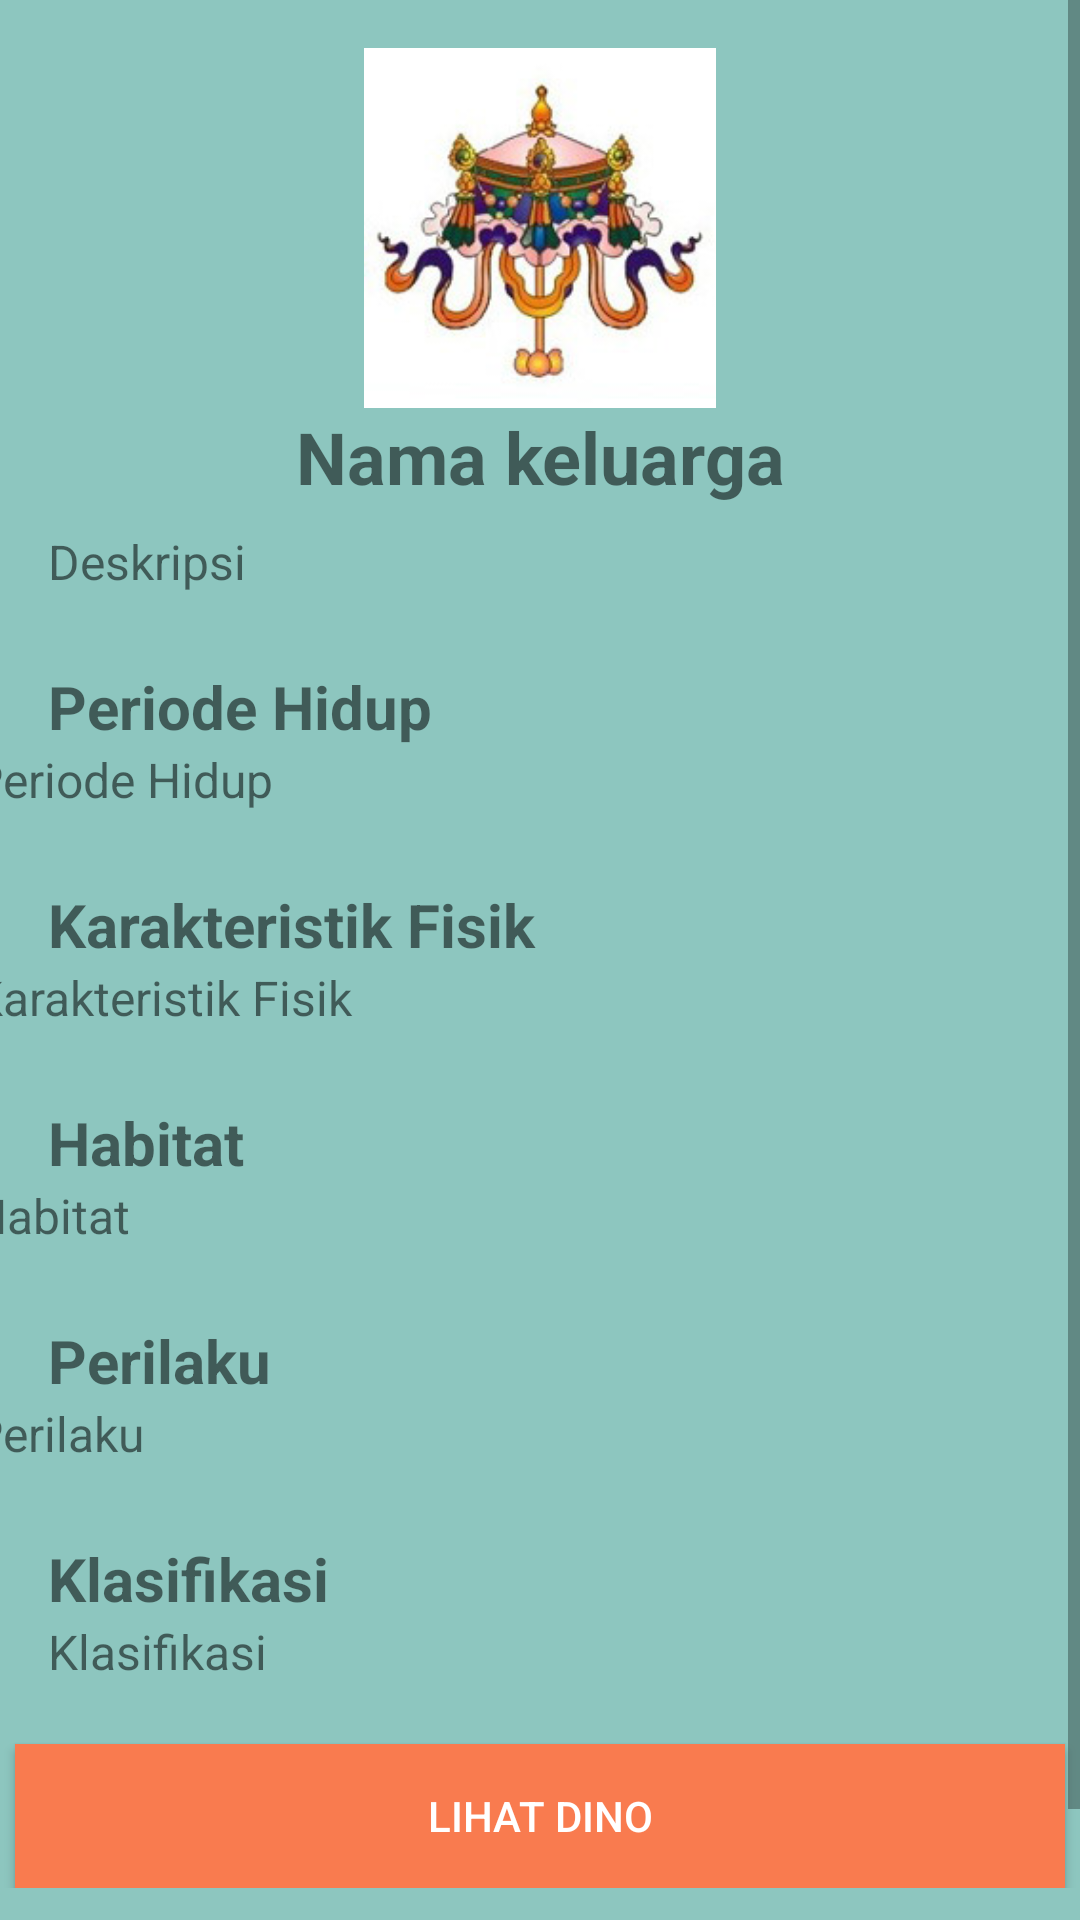

This screen was rendered from an Android layout file. Write that file and the resources it references.
<!-- AndroidManifest.xml: application theme Theme.DinoPedia -->
<!-- res/layout/activity_detail.xml -->
<?xml version="1.0" encoding="utf-8"?>
<ScrollView
    xmlns:android="http://schemas.android.com/apk/res/android"
    xmlns:app="http://schemas.android.com/apk/res-auto"
    xmlns:tools="http://schemas.android.com/tools"
    android:layout_width="match_parent"
    android:layout_height="wrap_content"
    android:contentDescription="@string/app_name"
    tools:context=".DetailActivity">

    <androidx.constraintlayout.widget.ConstraintLayout
        android:layout_width="match_parent"
        android:layout_height="wrap_content"
        android:paddingBottom="50dp">

        <ImageView
            android:id="@+id/ivDetailIcon"
            android:layout_width="120dp"
            android:layout_height="120dp"
            android:layout_marginTop="16dp"
            android:contentDescription="@string/info_keluarga_icon"
            android:src="@drawable/sauropodomorpha"
            app:layout_constraintEnd_toEndOf="parent"
            app:layout_constraintStart_toStartOf="parent"
            app:layout_constraintTop_toTopOf="parent"
            tools:ignore="ImageContrastCheck" />

        <TextView
            android:id="@+id/tvDetailName"
            android:layout_width="wrap_content"
            android:layout_height="wrap_content"
            android:text="@string/info_keluarga_name"
            android:textSize="24sp"
            android:textStyle="bold"
            app:layout_constraintEnd_toEndOf="parent"
            app:layout_constraintStart_toStartOf="parent"
            app:layout_constraintTop_toBottomOf="@+id/ivDetailIcon" />

        <TextView
            android:id="@+id/tvDetailDescription"
            android:layout_width="0dp"
            android:layout_height="wrap_content"
            android:layout_marginStart="16dp"
            android:layout_marginTop="8dp"
            android:layout_marginEnd="16dp"
            android:text="@string/info_keluarga_desc"
            android:textAlignment="textStart"
            android:textSize="16sp"
            app:layout_constraintEnd_toEndOf="parent"
            app:layout_constraintStart_toStartOf="parent"
            app:layout_constraintTop_toBottomOf="@+id/tvDetailName" />

        <TextView
            android:id="@+id/tvTitle4"
            android:layout_width="wrap_content"
            android:layout_height="wrap_content"
            android:layout_marginStart="16dp"
            android:layout_marginTop="24dp"
            android:text="@string/info_keluarga_periode"
            android:textSize="20sp"
            android:textStyle="bold"
            app:layout_constraintStart_toStartOf="parent"
            app:layout_constraintTop_toBottomOf="@+id/tvDetailDescription" />

        <TextView
            android:id="@+id/tvDetailPeriode"
            android:layout_width="379dp"
            android:layout_height="wrap_content"
            android:layout_marginStart="16dp"
            android:layout_marginEnd="16dp"
            android:text="@string/info_keluarga_periode"
            android:textSize="16sp"
            app:layout_constraintEnd_toEndOf="parent"
            app:layout_constraintStart_toStartOf="parent"
            app:layout_constraintTop_toBottomOf="@+id/tvTitle4" />

        <TextView
            android:id="@+id/tvTitle1"
            android:layout_width="wrap_content"
            android:layout_height="wrap_content"
            android:layout_marginStart="16dp"
            android:layout_marginTop="24dp"
            android:text="@string/info_keluarga_characteristic"
            android:textSize="20sp"
            android:textStyle="bold"
            app:layout_constraintStart_toStartOf="parent"
            app:layout_constraintTop_toBottomOf="@+id/tvDetailPeriode" />

        <TextView
            android:id="@+id/tvDetailCharacteristic"
            android:layout_width="379dp"
            android:layout_height="wrap_content"
            android:layout_marginStart="16dp"
            android:layout_marginEnd="16dp"
            android:text="@string/info_keluarga_characteristic"
            android:textSize="16sp"
            app:layout_constraintEnd_toEndOf="parent"
            app:layout_constraintStart_toStartOf="parent"
            app:layout_constraintTop_toBottomOf="@+id/tvTitle1" />

        <TextView
            android:id="@+id/tvTitle2"
            android:layout_width="wrap_content"
            android:layout_height="wrap_content"
            android:layout_marginStart="16dp"
            android:layout_marginTop="24dp"
            android:text="@string/info_keluarga_habitat"
            android:textSize="20sp"
            android:textStyle="bold"
            app:layout_constraintStart_toStartOf="parent"
            app:layout_constraintTop_toBottomOf="@+id/tvDetailCharacteristic" />

        <TextView
            android:id="@+id/tvDetailHabitat"
            android:layout_width="379dp"
            android:layout_height="wrap_content"
            android:layout_marginStart="16dp"
            android:layout_marginEnd="16dp"
            android:text="@string/info_keluarga_habitat"
            android:textSize="16sp"
            app:layout_constraintEnd_toEndOf="parent"
            app:layout_constraintStart_toStartOf="parent"
            app:layout_constraintTop_toBottomOf="@+id/tvTitle2" />

        <TextView
            android:id="@+id/tvTitle3"
            android:layout_width="wrap_content"
            android:layout_height="wrap_content"
            android:layout_marginStart="16dp"
            android:layout_marginTop="24dp"
            android:text="@string/info_keluarga_perilaku"
            android:textSize="20sp"
            android:textStyle="bold"
            app:layout_constraintStart_toStartOf="parent"
            app:layout_constraintTop_toBottomOf="@+id/tvDetailHabitat" />

        <TextView
            android:id="@+id/tvDetailPerilaku"
            android:layout_width="379dp"
            android:layout_height="wrap_content"
            android:layout_marginStart="16dp"
            android:layout_marginEnd="16dp"
            android:text="@string/info_keluarga_perilaku"
            android:textAlignment="textStart"
            android:textSize="16sp"
            app:layout_constraintEnd_toEndOf="parent"
            app:layout_constraintStart_toStartOf="parent"
            app:layout_constraintTop_toBottomOf="@+id/tvTitle3" />

        <TextView
            android:id="@+id/tvTitle6"
            android:layout_width="wrap_content"
            android:layout_height="wrap_content"
            android:layout_marginStart="16dp"
            android:layout_marginTop="24dp"
            android:text="@string/info_keluarga_klasifikasi"
            android:textSize="20sp"
            android:textStyle="bold"
            app:layout_constraintStart_toStartOf="parent"
            app:layout_constraintTop_toBottomOf="@+id/tvDetailPerilaku" />

        <TextView
            android:id="@+id/tvDetailKlasifikasi"
            android:layout_width="0dp"
            android:layout_height="wrap_content"
            android:layout_marginStart="16dp"
            android:layout_marginEnd="16dp"
            android:text="@string/info_keluarga_klasifikasi"
            android:textAlignment="textStart"
            android:textSize="16sp"
            app:layout_constraintEnd_toEndOf="parent"
            app:layout_constraintStart_toStartOf="parent"
            app:layout_constraintTop_toBottomOf="@+id/tvTitle6" />

        <Button
            android:id="@+id/buttondino"
            android:layout_width="350dp"
            android:layout_height="wrap_content"
            android:layout_marginTop="20dp"
            android:text="Lihat Dino"
            android:background="@color/orange"
            android:textColor="@color/white"
            app:layout_constraintEnd_toEndOf="parent"
            app:layout_constraintStart_toStartOf="parent"
            app:layout_constraintTop_toBottomOf="@+id/tvDetailKlasifikasi" />

    </androidx.constraintlayout.widget.ConstraintLayout>
</ScrollView>
<!-- resources referenced by this layout -->
<resources>
  <color name="orange">#F97B4f</color>
  <color name="white">#FFFFFFFF</color>
  <!-- drawable sauropodomorpha: jpg bitmap (drawable, 13655 bytes) -->
  <string name="app_name">Dino Pedia</string>
  <string name="info_keluarga_characteristic">Karakteristik Fisik</string>
  <string name="info_keluarga_desc">Deskripsi</string>
  <string name="info_keluarga_habitat">Habitat</string>
  <string name="info_keluarga_icon">Ikon keluarga</string>
  <string name="info_keluarga_klasifikasi">Klasifikasi</string>
  <string name="info_keluarga_name">Nama keluarga</string>
  <string name="info_keluarga_perilaku">Perilaku</string>
  <string name="info_keluarga_periode">Periode Hidup</string>
  <style name="Theme.DinoPedia" parent="Base.Theme.DinoPedia" />
  <style name="Base.Theme.DinoPedia" parent="Theme.AppCompat.Light.DarkActionBar">
      <item name="colorPrimary">@color/orange</item>
      <item name="colorPrimaryDark">@color/blue</item>
      <item name="android:windowBackground">@color/cyan</item>
  
  </style>
  <color name="blue">#023047</color>
  <color name="cyan">#8DC6BF</color>
</resources>
